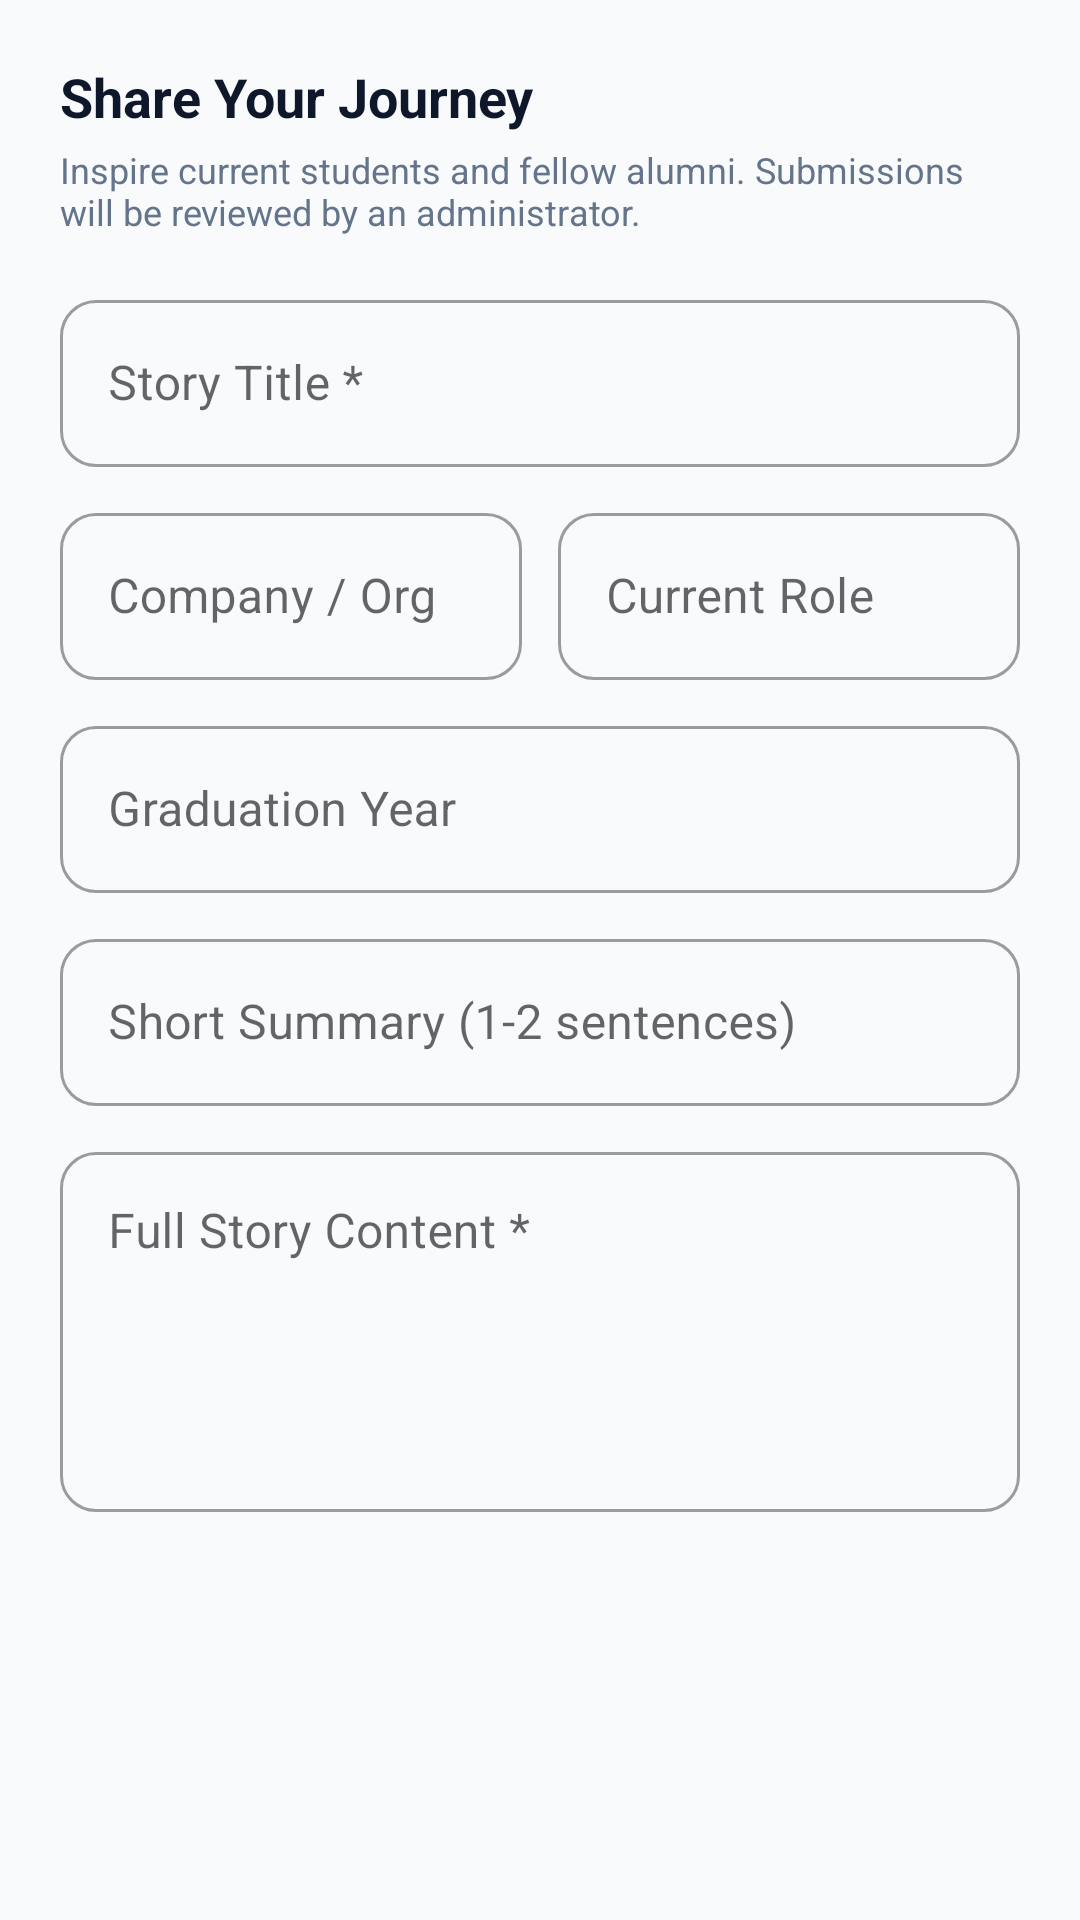

Layout XML and referenced resources for this Android screen:
<!-- AndroidManifest.xml: application theme Theme.AlumniConnect -->
<!-- res/layout/dialog_submit_story.xml -->
<?xml version="1.0" encoding="utf-8"?>
<ScrollView xmlns:android="http://schemas.android.com/apk/res/android"
    xmlns:app="http://schemas.android.com/apk/res-auto"
    android:layout_width="match_parent"
    android:layout_height="wrap_content"
    android:padding="20dp">

    <LinearLayout
        android:layout_width="match_parent"
        android:layout_height="wrap_content"
        android:orientation="vertical">

        <TextView
            android:layout_width="wrap_content"
            android:layout_height="wrap_content"
            android:text="Share Your Journey"
            android:textColor="@color/text_primary"
            android:textSize="18sp"
            android:textStyle="bold" />

        <TextView
            android:layout_width="wrap_content"
            android:layout_height="wrap_content"
            android:layout_marginTop="4dp"
            android:text="Inspire current students and fellow alumni. Submissions will be reviewed by an administrator."
            android:textColor="@color/text_muted"
            android:textSize="12sp" />

        <com.google.android.material.textfield.TextInputLayout
            android:layout_width="match_parent"
            android:layout_height="wrap_content"
            android:layout_marginTop="16dp"
            android:hint="Story Title *"
            style="@style/Widget.MaterialComponents.TextInputLayout.OutlinedBox">
            <com.google.android.material.textfield.TextInputEditText
                android:id="@+id/et_story_title"
                android:layout_width="match_parent"
                android:layout_height="wrap_content"
                android:inputType="textCapSentences" />
        </com.google.android.material.textfield.TextInputLayout>

        <LinearLayout
            android:layout_width="match_parent"
            android:layout_height="wrap_content"
            android:layout_marginTop="10dp"
            android:orientation="horizontal">

            <com.google.android.material.textfield.TextInputLayout
                android:layout_width="0dp"
                android:layout_height="wrap_content"
                android:layout_weight="1"
                android:layout_marginEnd="6dp"
                android:hint="Company / Org"
                style="@style/Widget.MaterialComponents.TextInputLayout.OutlinedBox">
                <com.google.android.material.textfield.TextInputEditText
                    android:id="@+id/et_story_company"
                    android:layout_width="match_parent"
                    android:layout_height="wrap_content"
                    android:inputType="textCapWords" />
            </com.google.android.material.textfield.TextInputLayout>

            <com.google.android.material.textfield.TextInputLayout
                android:layout_width="0dp"
                android:layout_height="wrap_content"
                android:layout_weight="1"
                android:layout_marginStart="6dp"
                android:hint="Current Role"
                style="@style/Widget.MaterialComponents.TextInputLayout.OutlinedBox">
                <com.google.android.material.textfield.TextInputEditText
                    android:id="@+id/et_story_role"
                    android:layout_width="match_parent"
                    android:layout_height="wrap_content"
                    android:inputType="textCapWords" />
            </com.google.android.material.textfield.TextInputLayout>
        </LinearLayout>

        <com.google.android.material.textfield.TextInputLayout
            android:layout_width="match_parent"
            android:layout_height="wrap_content"
            android:layout_marginTop="10dp"
            android:hint="Graduation Year"
            style="@style/Widget.MaterialComponents.TextInputLayout.OutlinedBox">
            <com.google.android.material.textfield.TextInputEditText
                android:id="@+id/et_story_grad_year"
                android:layout_width="match_parent"
                android:layout_height="wrap_content"
                android:inputType="number" />
        </com.google.android.material.textfield.TextInputLayout>

        <com.google.android.material.textfield.TextInputLayout
            android:layout_width="match_parent"
            android:layout_height="wrap_content"
            android:layout_marginTop="10dp"
            android:hint="Short Summary (1-2 sentences)"
            style="@style/Widget.MaterialComponents.TextInputLayout.OutlinedBox">
            <com.google.android.material.textfield.TextInputEditText
                android:id="@+id/et_story_summary"
                android:layout_width="match_parent"
                android:layout_height="wrap_content"
                android:inputType="textMultiLine|textCapSentences"
                android:maxLines="3" />
        </com.google.android.material.textfield.TextInputLayout>

        <com.google.android.material.textfield.TextInputLayout
            android:layout_width="match_parent"
            android:layout_height="wrap_content"
            android:layout_marginTop="10dp"
            android:hint="Full Story Content *"
            style="@style/Widget.MaterialComponents.TextInputLayout.OutlinedBox">
            <com.google.android.material.textfield.TextInputEditText
                android:id="@+id/et_story_content"
                android:layout_width="match_parent"
                android:layout_height="120dp"
                android:gravity="top"
                android:inputType="textMultiLine|textCapSentences" />
        </com.google.android.material.textfield.TextInputLayout>

        <ProgressBar
            android:id="@+id/progress_dialog_story"
            android:layout_width="32dp"
            android:layout_height="32dp"
            android:layout_gravity="center"
            android:layout_marginTop="12dp"
            android:indeterminateTint="@color/primary"
            android:visibility="gone" />

    </LinearLayout>
</ScrollView>
<!-- resources referenced by this layout -->
<resources>
  <color name="primary">#1D4ED8</color>
  <color name="text_muted">#64748B</color>
  <color name="text_primary">#0F172A</color>
  <style name="Theme.AlumniConnect" parent="Theme.MaterialComponents.DayNight.DarkActionBar">
          <item name="colorPrimary">@color/primary</item>
          <item name="colorPrimaryVariant">@color/primary_dark</item>
          <item name="colorOnPrimary">@color/white</item>
          <item name="colorSecondary">@color/accent</item>
          <item name="colorOnSecondary">@color/white</item>
          <item name="android:statusBarColor">@color/primary_dark</item>
          <item name="android:windowBackground">@color/background</item>
  
          
          <item name="android:textColor">@color/text_primary</item>
          <item name="android:textColorPrimary">@color/text_primary</item>
          <item name="android:textColorSecondary">@color/text_secondary</item>
          <item name="android:textColorHint">@color/text_muted</item>
          <item name="android:editTextColor">@color/text_primary</item>
  
          
          <item name="textInputStyle">@style/Widget.AlumniConnect.TextInputLayout</item>
          <item name="editTextStyle">@style/Widget.AlumniConnect.EditText</item>
      </style>
  <color name="primary_dark">#1E40AF</color>
  <color name="white">#FFFFFF</color>
  <color name="accent">#4F46E5</color>
  <color name="background">#F8FAFC</color>
  <color name="text_secondary">#334155</color>
  <style name="Widget.AlumniConnect.TextInputLayout" parent="Widget.MaterialComponents.TextInputLayout.OutlinedBox">
          <item name="boxBackgroundMode">outline</item>
          <item name="boxBackgroundColor">@color/input_background</item>
          <item name="boxStrokeColor">@color/text_box_stroke</item>
          <item name="boxStrokeWidth">1.5dp</item>
          <item name="boxStrokeWidthFocused">2dp</item>
          <item name="boxCornerRadiusTopStart">12dp</item>
          <item name="boxCornerRadiusTopEnd">12dp</item>
          <item name="boxCornerRadiusBottomStart">12dp</item>
          <item name="boxCornerRadiusBottomEnd">12dp</item>
          <item name="hintTextColor">@color/text_box_hint</item>
          <item name="android:textColorHint">@color/text_muted</item>
          <item name="boxStrokeErrorColor">@color/error</item>
          <item name="errorTextColor">@color/error</item>
      </style>
  <style name="Widget.AlumniConnect.EditText" parent="Widget.MaterialComponents.TextInputEditText.OutlinedBox">
          <item name="android:textColor">@color/text_primary</item>
          <item name="android:textColorHint">@color/text_muted</item>
      </style>
  <color name="input_background">#FFFFFF</color>
  <color name="error">#EF4444</color>
</resources>
